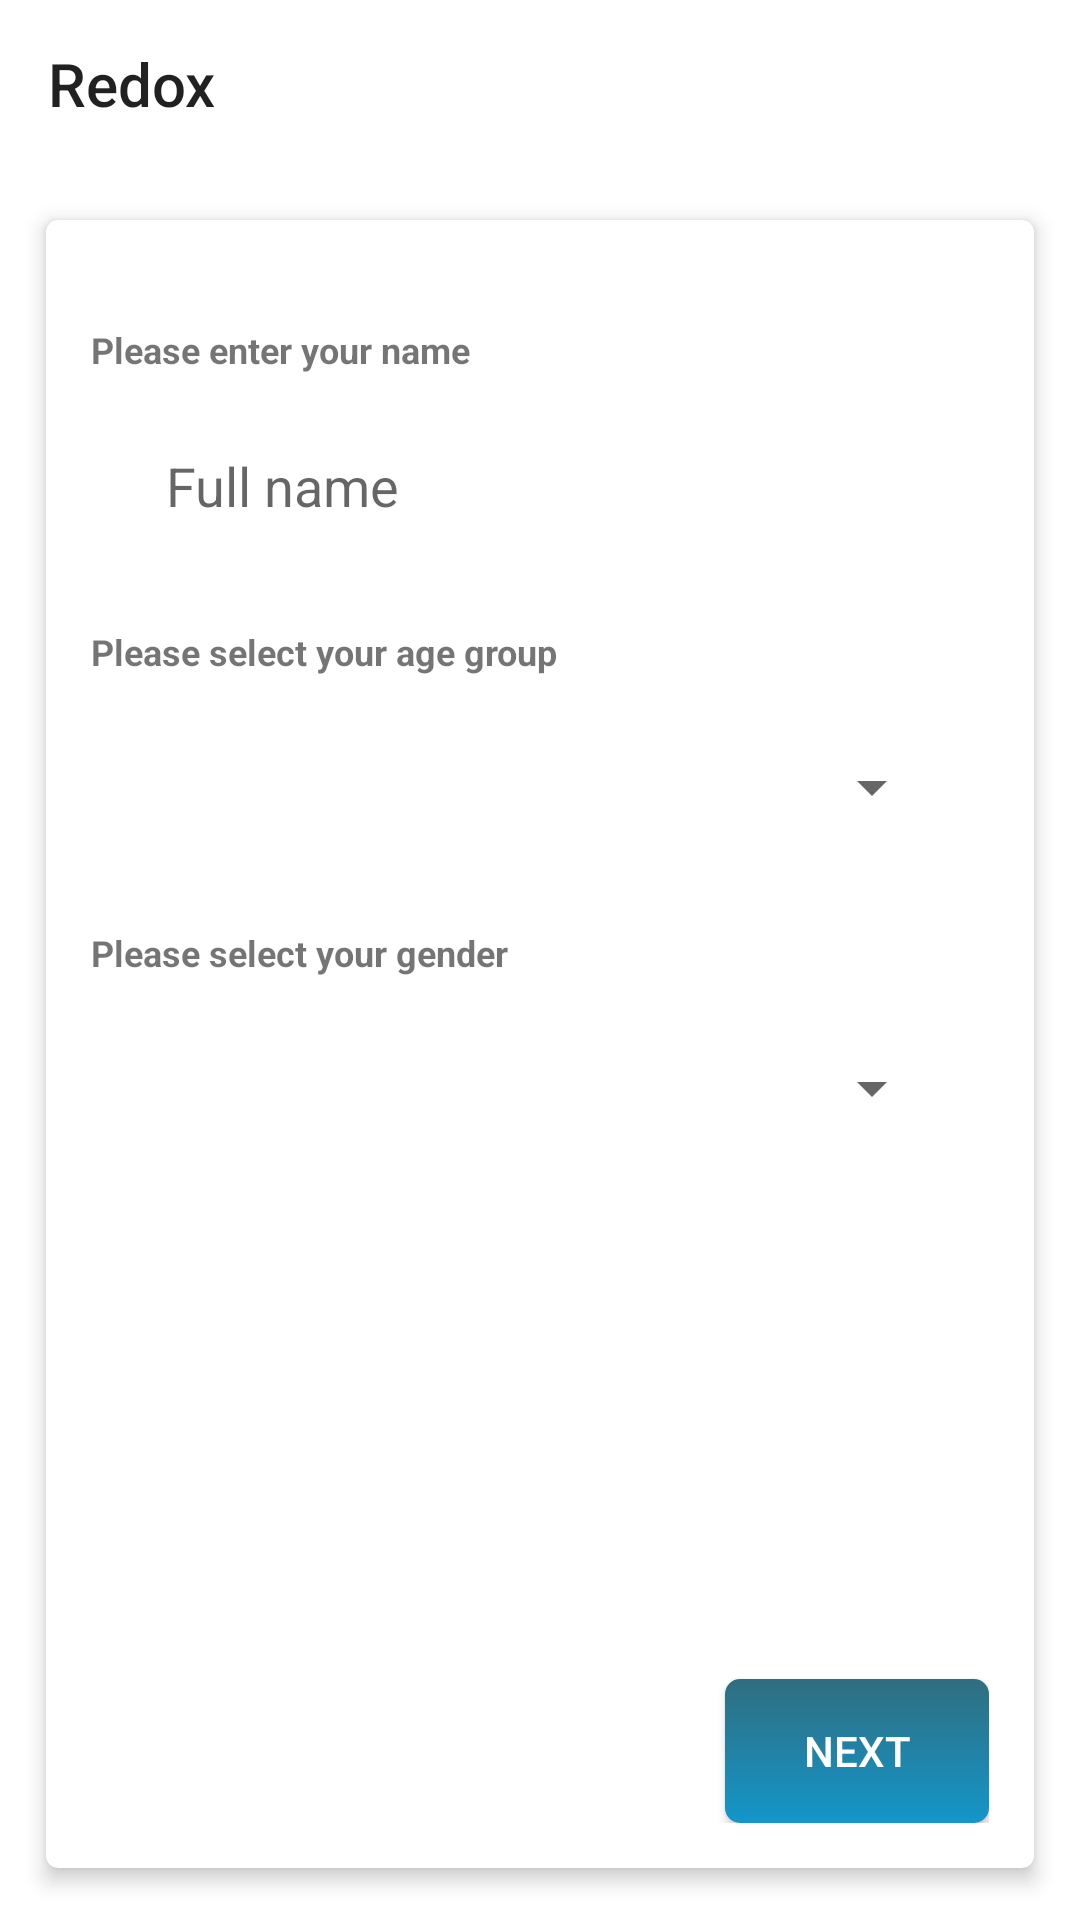

Write the Android layout XML for this screen, with the resource values it uses.
<!-- AndroidManifest.xml: application theme AppTheme -->
<!-- res/layout/activity_main.xml -->
<?xml version="1.0" encoding="utf-8"?>
<RelativeLayout xmlns:android="http://schemas.android.com/apk/res/android"
    xmlns:app="http://schemas.android.com/apk/res-auto"
    xmlns:tools="http://schemas.android.com/tools"
    android:layout_width="match_parent"
    android:layout_height="match_parent"
    android:background="@color/colorWhite"
    tools:context="com.example.anuj.inten_proj.MainActivity">

    <android.support.v7.widget.Toolbar
        android:layout_width="match_parent"
        android:layout_height="wrap_content"
        app:title="Redox"
        app:titleMarginStart="10dp"
        android:id="@+id/toolbar">

    </android.support.v7.widget.Toolbar>

    <android.support.v7.widget.CardView
        android:layout_below="@id/toolbar"
        android:layout_width="match_parent"
        android:layout_height="match_parent"
        app:cardElevation="4dp"
        android:layout_margin="10dp"
        app:cardUseCompatPadding="true"
        app:cardCornerRadius="4dp"
        app:cardPreventCornerOverlap="true"
        app:cardBackgroundColor="@color/colorWhite">

        <RelativeLayout
            android:layout_width="match_parent"
            android:layout_height="match_parent"
            android:padding="15dp">

            <TextView
                android:id="@+id/textView"
                android:layout_width="wrap_content"
                android:layout_height="wrap_content"
                android:layout_alignParentStart="true"
                android:layout_marginTop="20dp"
                android:text="Please enter your name"
                android:textSize="12dp"
                android:textStyle="bold" />


            <EditText
                android:background="@drawable/edittext_stroke"
                android:layout_below="@id/textView"
                android:id="@+id/namelay"
                android:layout_width="match_parent"
                android:layout_height="wrap_content"
                android:hint="@string/spinner_title"
                android:layout_margin="15dp"
                android:padding="10dp"
                android:inputType="textEmailAddress" />

            <TextView
                android:id="@+id/hint1"
                android:layout_width="wrap_content"
                android:layout_height="wrap_content"
                android:layout_alignStart="@+id/textView"
                android:layout_below="@+id/namelay"
                android:text="Please select your age group"
                android:textSize="12dp"
                android:layout_marginTop="10dp"
                android:textStyle="bold" />

            <RelativeLayout
                android:id="@+id/rel1"
                android:layout_width="match_parent"
                android:layout_height="wrap_content"
                android:layout_below="@+id/hint1"
                android:background="@drawable/edittext_stroke"
                android:paddingTop="10dp"
                android:paddingBottom="10dp"
                android:layout_margin="15dp">

                <android.support.v7.widget.AppCompatSpinner
                    android:id="@+id/age"
                    android:layout_width="match_parent"
                    android:layout_height="wrap_content"
                    android:gravity="center"
                    android:prompt="@string/spinner_title">

                </android.support.v7.widget.AppCompatSpinner>

            </RelativeLayout>


            <TextView
                android:id="@+id/something"
                android:layout_marginTop="10dp"
                android:layout_width="wrap_content"
                android:layout_height="wrap_content"
                android:layout_alignStart="@+id/textView"
                android:layout_below="@+id/rel1"
                android:text="Please select your gender"
                android:textSize="12dp"
                android:textStyle="bold" />


        <RelativeLayout
            android:id="@+id/rel2"
            android:layout_width="match_parent"
            android:layout_height="wrap_content"
            android:layout_below="@id/something"
            android:background="@drawable/edittext_stroke"
            android:paddingTop="10dp"
            android:paddingBottom="10dp"
            android:layout_margin="15dp">
            <android.support.v7.widget.AppCompatSpinner
                android:id="@+id/gender"
                android:layout_width="match_parent"
                android:layout_height="wrap_content"

                android:gravity="center"
                android:prompt="@string/spinner_title">

            </android.support.v7.widget.AppCompatSpinner>

        </RelativeLayout>

            <Button
                android:id="@+id/nxt"
                android:layout_width="wrap_content"
                android:layout_height="wrap_content"
                android:layout_alignParentEnd="true"
                android:layout_alignParentBottom="true"
                android:background="@drawable/gradient"
                android:textColor="@color/colorWhite"
                android:text="Next" />

        </RelativeLayout>

    </android.support.v7.widget.CardView>

</RelativeLayout>
<!-- resources referenced by this layout -->
<resources>
  <color name="colorWhite">#FFFFFF</color>
  <!-- drawable gradient (drawable) -->
  <shape xmlns:android="http://schemas.android.com/apk/res/android"
      android:shape="rectangle">
  
  
      <gradient
          android:angle="90"
          android:startColor="#1496ca"
          android:endColor="#2f6e80" />
      <corners android:radius="5dp">
  
      </corners>
  </shape>
  <string name="spinner_title">Full name</string>
  <style name="AppTheme" parent="Theme.AppCompat.Light.NoActionBar">
          
          <item name="colorPrimary">@color/colorWhite</item>
          <item name="colorPrimaryDark">@color/colorWhite</item>
          <item name="colorAccent">@color/colorAccent</item>
          <item name="android:windowLightStatusBar" tools:targetApi="m">true</item>
      </style>
  <color name="colorAccent">#FF4081</color>
</resources>
